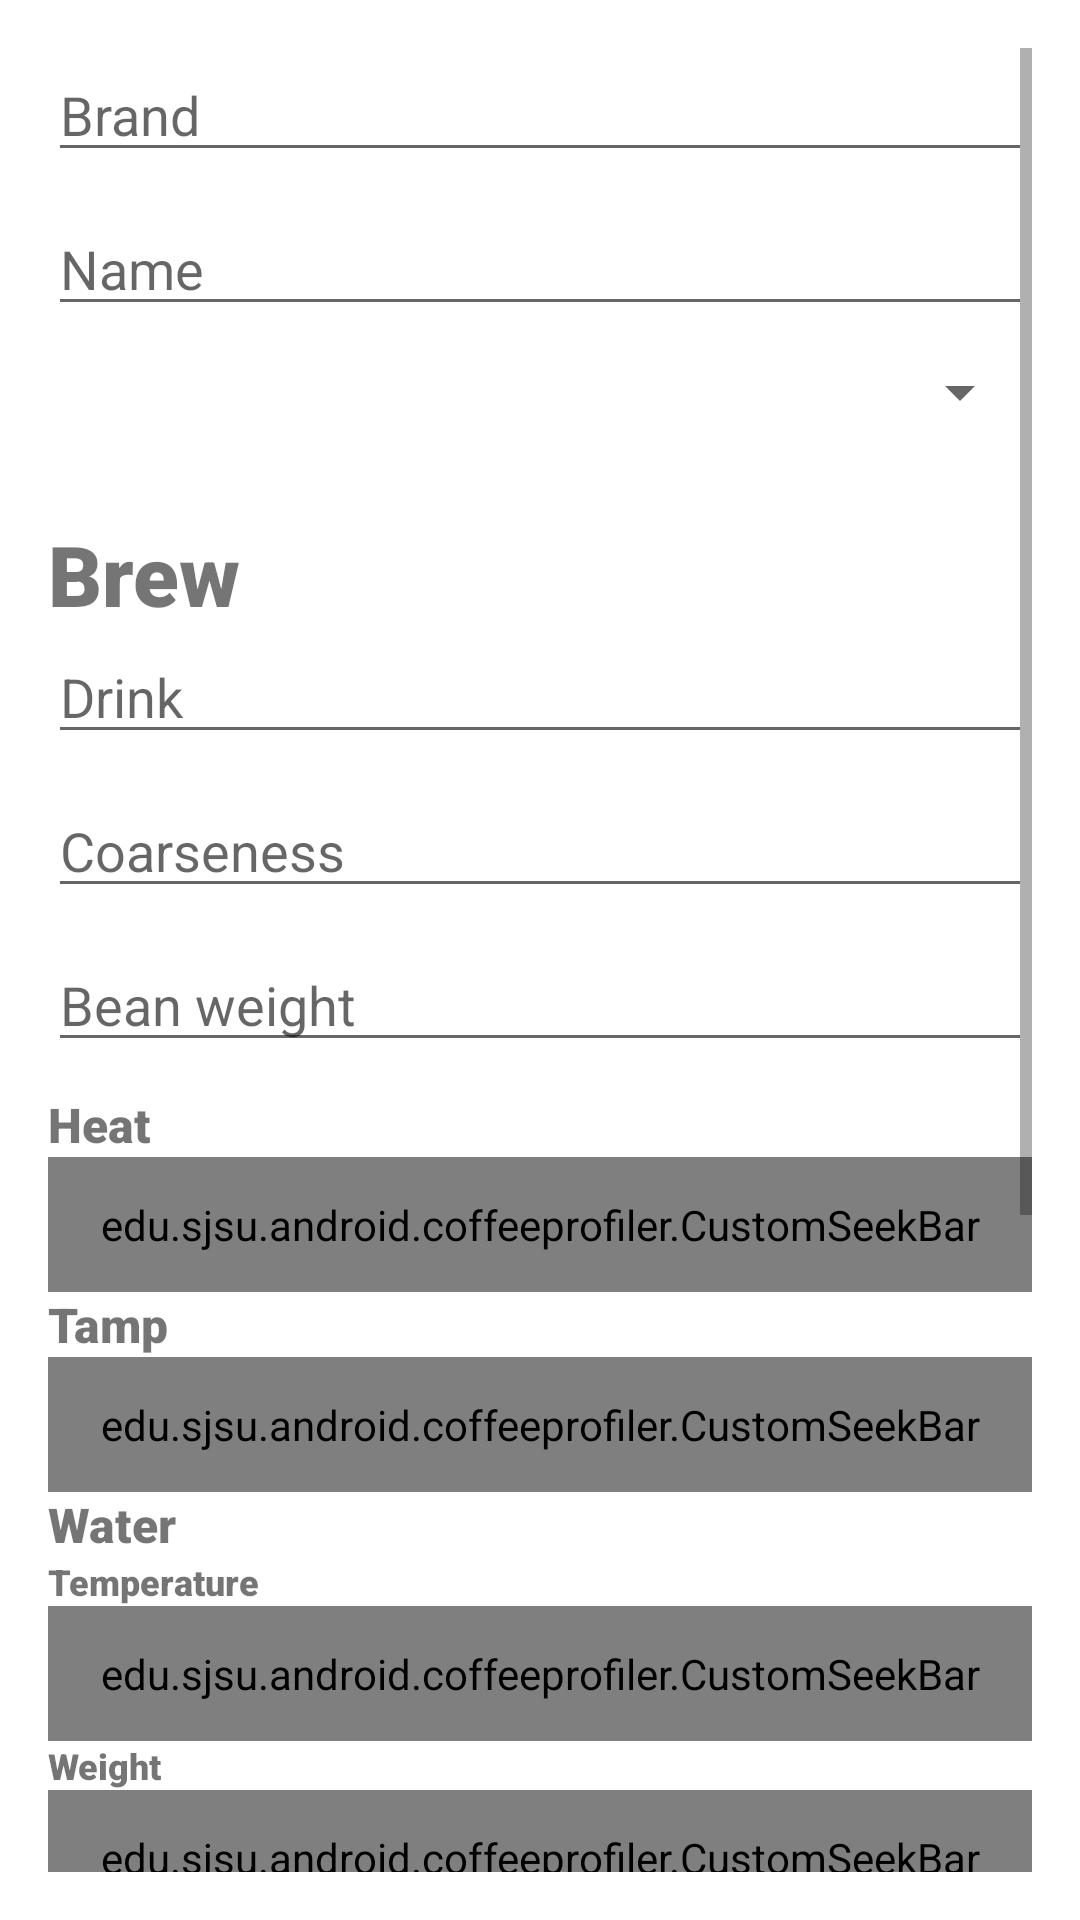

Android layout source for this screen:
<!-- AndroidManifest.xml: application theme Theme.Design.Light -->
<!-- res/layout/fragment_my_bottom_sheet.xml -->
<?xml version="1.0" encoding="utf-8"?>
<LinearLayout xmlns:android="http://schemas.android.com/apk/res/android"
    xmlns:app="http://schemas.android.com/apk/res-auto"
    android:layout_width="match_parent"
    android:layout_height="wrap_content"
    android:orientation="vertical"
    android:padding="16dp"
    android:background="@color/white"
    android:theme="@style/Theme.AppCompat.Light.NoActionBar">

    


    <ScrollView
        android:layout_width="match_parent"
        android:layout_height="match_parent">

        <LinearLayout
            android:layout_width="match_parent"
            android:layout_height="wrap_content"
            android:orientation="vertical">
            <EditText
                android:id="@+id/brand"
                android:layout_width="match_parent"
                android:layout_height="wrap_content"
                android:ems="10"
                android:inputType="textCapWords"
                android:hint="Brand" />
            <Space
                android:layout_width="match_parent"
                android:layout_height="10dp"/>

            <EditText
                android:id="@+id/name"
                android:layout_width="match_parent"
                android:layout_height="wrap_content"
                android:ems="10"
                android:inputType="textCapWords"
                android:hint="Name" />
            <Space
                android:layout_width="match_parent"
                android:layout_height="10dp"/>
            <Spinner
                android:id="@+id/spinner"
                android:layout_width="match_parent"
                android:layout_height="wrap_content"/>
            <Space
                android:layout_width="match_parent"
                android:layout_height="30dp"/>

            <TextView
                android:layout_width="match_parent"
                android:layout_height="wrap_content"
                android:text="Brew"
                android:fontFamily="sans-serif-black"
                android:textSize="28sp"/>

            <EditText
                android:id="@+id/drink"
                android:layout_width="match_parent"
                android:layout_height="wrap_content"
                android:inputType="textCapWords"
                android:hint="Drink" />

            <Space
                android:layout_width="match_parent"
                android:layout_height="10dp"/>

            <EditText
                android:id="@+id/coarseness"
                android:layout_width="match_parent"
                android:layout_height="wrap_content"
                android:hint="Coarseness"
                android:inputType="number" />

            <Space
                android:layout_width="match_parent"
                android:layout_height="10dp"/>

            <EditText
                android:id="@+id/weight"
                android:layout_width="match_parent"
                android:layout_height="wrap_content"
                android:hint="Bean weight"
                android:inputType="number" />

            <Space
                android:layout_width="match_parent"
                android:layout_height="10dp"/>

            <TextView
                android:layout_width="match_parent"
                android:layout_height="wrap_content"
                android:fontFamily="sans-serif-black"
                android:textSize="16sp"
                android:text="Heat"/>





            <edu.sjsu.android.coffeeprofiler.CustomSeekBar
                android:id="@+id/heat"
                style="@android:style/Widget.Material.SeekBar"
                android:layout_width="match_parent"
                android:layout_height="45dp"
                android:layout_gravity="bottom"
                android:max="10"
                android:progress="4"
                android:progressTint="#705048"
                android:thumb="@drawable/seekbar"
                />



            <TextView
                android:layout_width="match_parent"
                android:layout_height="wrap_content"
                android:fontFamily="sans-serif-black"
                android:textSize="16sp"
                android:text="Tamp"/>
            <edu.sjsu.android.coffeeprofiler.CustomSeekBar
                android:id="@+id/tamp"
                style="@android:style/Widget.Material.SeekBar"
                android:layout_width="match_parent"
                android:layout_height="45dp"
                android:layout_gravity="bottom"
                android:max="10"
                android:progress="0"
                android:progressTint="#705048"
                android:thumb="@drawable/seekbar" />



            <TextView
                android:layout_width="match_parent"
                android:layout_height="wrap_content"
                android:fontFamily="sans-serif-black"
                android:textSize="16sp"
                android:text="Water"/>
            <TextView
                android:layout_width="match_parent"
                android:layout_height="wrap_content"
                android:fontFamily="sans-serif-black"
                android:textSize="12sp"
                android:text="Temperature"/>
            <edu.sjsu.android.coffeeprofiler.CustomSeekBar
                android:id="@+id/water"
                style="@android:style/Widget.Material.SeekBar"
                android:layout_width="match_parent"
                android:layout_height="45dp"
                android:max="100"
                android:progress="90"
                android:progressTint="#705048"
                android:layout_gravity="bottom"
                android:thumb="@drawable/seekbar" />
            <TextView
                android:layout_width="match_parent"
                android:layout_height="wrap_content"
                android:id="@+id/pop_up_weight_text"
                android:fontFamily="sans-serif-black"
                android:textSize="12sp"
                android:text="Weight"/>

            <edu.sjsu.android.coffeeprofiler.CustomSeekBar
                android:id="@+id/water_weight"
                style="@android:style/Widget.Material.SeekBar"
                android:layout_width="match_parent"
                android:layout_height="45dp"
                android:max="400"
                android:progress="200"
                android:progressTint="#705048"
                android:layout_gravity="bottom"
                android:thumb="@drawable/seekbar" />

            <Space
                android:layout_width="match_parent"
                android:layout_height="15dp"/>

            <TextView
                android:layout_width="match_parent"
                android:layout_height="wrap_content"
                android:text="Result"
                android:fontFamily="sans-serif-black"
                android:textSize="28sp"/>
            <TextView
                android:layout_width="match_parent"
                android:layout_height="wrap_content"
                android:fontFamily="sans-serif-black"
                android:textSize="16sp"
                android:text="Rating"/>
            <edu.sjsu.android.coffeeprofiler.CustomSeekBar
                android:id="@+id/rating"
                style="@android:style/Widget.Material.SeekBar"
                android:layout_width="match_parent"
                android:layout_height="45dp"
                android:max="5"
                android:progress="2"
                android:progressTint="#705048"
                android:thumb="@drawable/seekbar" />


            <TextView
                android:layout_width="match_parent"
                android:layout_height="wrap_content"
                android:fontFamily="sans-serif-black"
                android:textSize="16sp"
                android:text="Extraction"/>
            <edu.sjsu.android.coffeeprofiler.CustomSeekBar
                android:id="@+id/extraction"
                style="@android:style/Widget.Material.SeekBar"
                android:layout_width="match_parent"
                android:layout_height="45dp"
                android:max="2"
                android:min="-2"
                android:progress="0"
                android:progressTint="#D6D6D6"
                android:thumb="@drawable/seekbar" />

            <Space
                android:layout_width="match_parent"
                android:layout_height="10dp"/>

            <EditText
                android:id="@+id/note"
                android:layout_width="match_parent"
                android:layout_height="wrap_content"
                android:hint="Note"
                android:inputType="textCapSentences|textMultiLine"/>

            <Space
                android:layout_width="match_parent"
                android:layout_height="30dp"/>
            <LinearLayout
                android:layout_width="match_parent"
                android:layout_height="wrap_content"
                android:orientation="horizontal">
                <Space
                    android:layout_height="wrap_content"
                    android:layout_width="0dp"
                    android:layout_weight="1"/>
                <Button
                    android:id="@+id/add"
                    android:layout_width="0dp"
                    android:layout_height="wrap_content"
                    android:text="Save"
                    android:background="@drawable/round_button"
                    android:layout_weight="2"/>
                <Space
                    android:layout_height="wrap_content"
                    android:layout_width="0dp"
                    android:layout_weight="1"/>
                <Button
                    android:id="@+id/cancel"
                    android:layout_width="0dp"
                    android:layout_height="wrap_content"
                    android:text="Cancel"
                    android:background="@drawable/round_button"
                    android:layout_weight="2"/>
                <Space
                    android:layout_height="wrap_content"
                    android:layout_width="0dp"
                    android:layout_weight="1"/>
            </LinearLayout>


            <Space
                android:layout_width="match_parent"
                android:layout_height="10dp"/>
        </LinearLayout>
    </ScrollView>



</LinearLayout>
<!-- resources referenced by this layout -->
<resources>
  <!-- drawable seekbar (drawable) -->
  <vector android:height="12dp" android:tint="#705048"
      android:viewportHeight="24" android:viewportWidth="24"
      android:width="12dp" xmlns:android="http://schemas.android.com/apk/res/android">
      <path android:fillColor="@android:color/white" android:pathData="M12,2C6.47,2 2,6.47 2,12s4.47,10 10,10 10,-4.47 10,-10S17.53,2 12,2z"/>
  </vector>
  <!-- not gathered from this repository: default colours our renderer supplied (Android Studio template values) -->
  <color name="white">#FFFFFFFF</color>
</resources>
